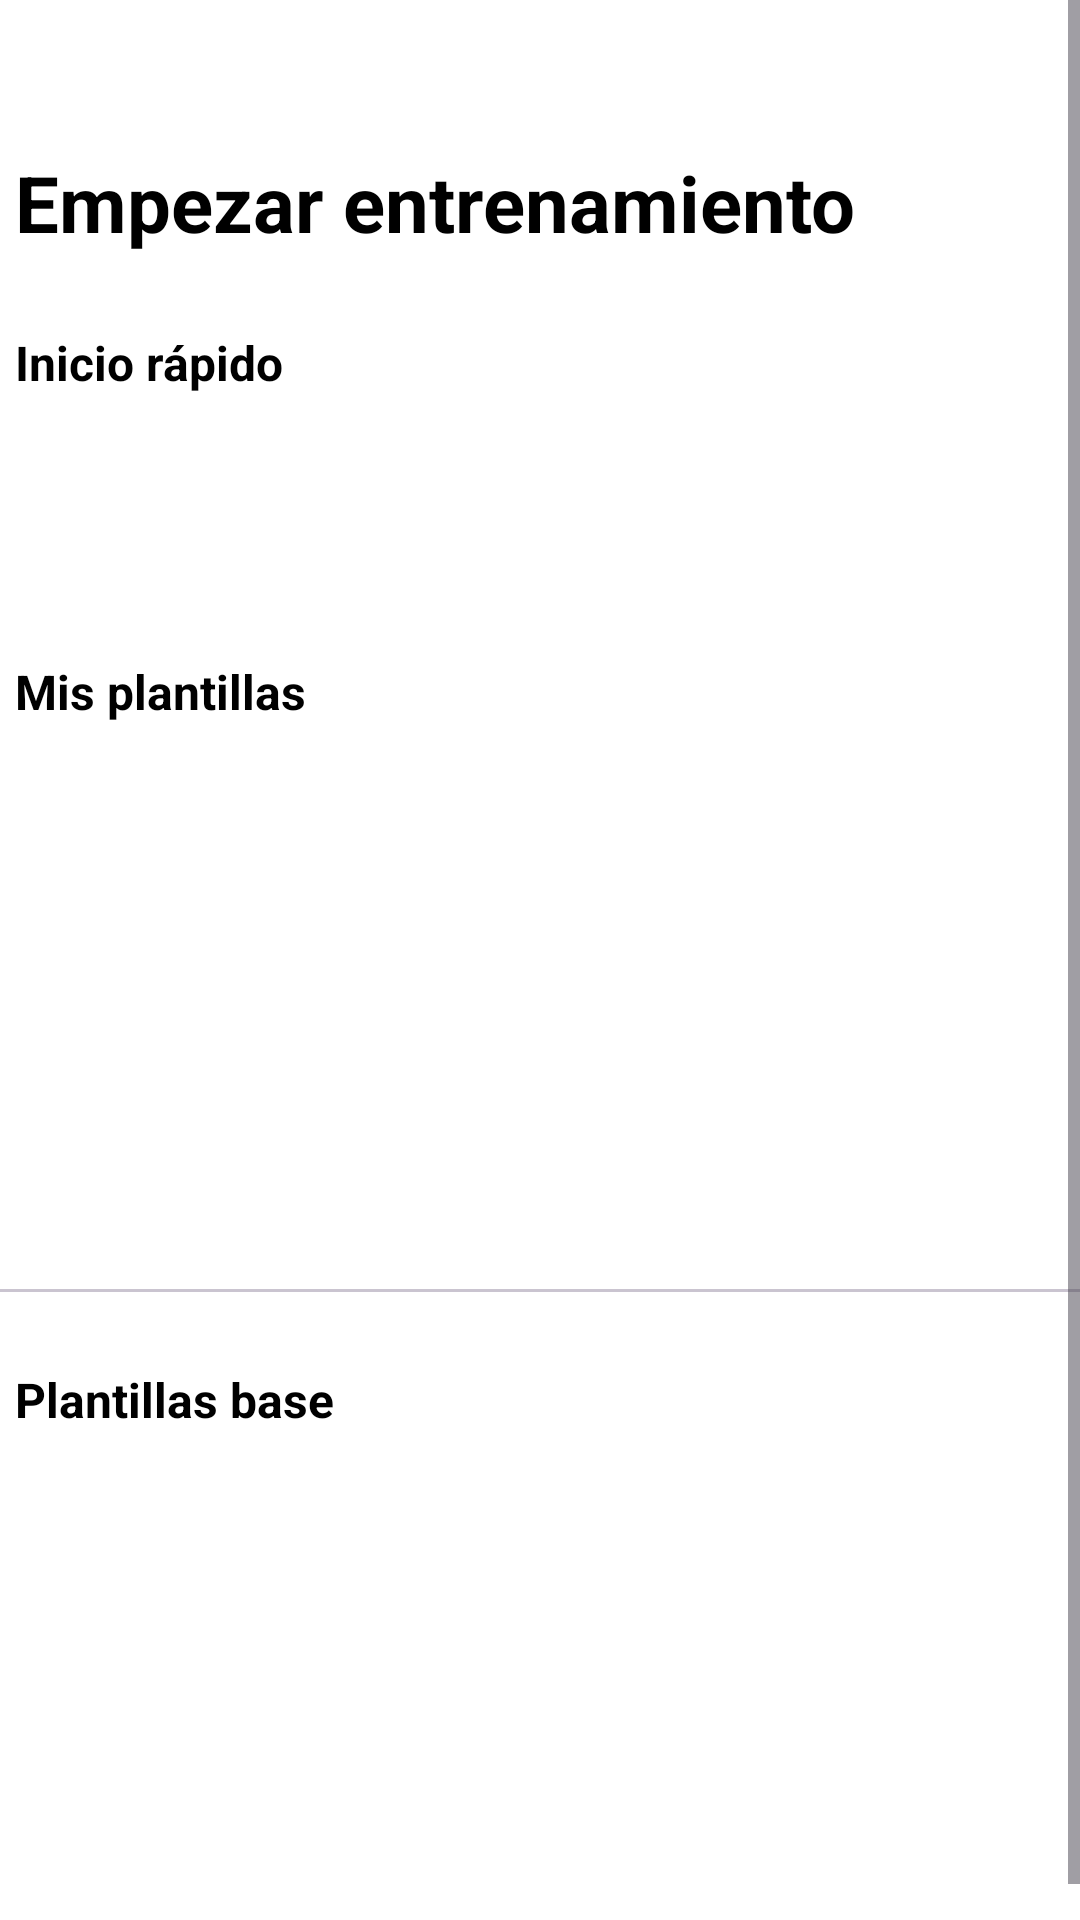

The Android layout XML behind this screen, and the referenced resources:
<!-- AndroidManifest.xml: application theme Base.Theme.ProyectoGymTrack -->
<!-- res/layout/fragment_entrenamiento.xml -->
<?xml version="1.0" encoding="utf-8"?>
<ScrollView xmlns:android="http://schemas.android.com/apk/res/android"
    xmlns:app="http://schemas.android.com/apk/res-auto"
    xmlns:tools="http://schemas.android.com/tools"
    android:id="@+id/fragment_entrenamiento"
    android:background="?attr/backgroundColor"
    android:layout_width="match_parent"
    android:layout_height="match_parent"
    android:orientation="vertical"
    tools:context=".fragments.FragmentEntrenamiento">

    
    <LinearLayout
        android:layout_width="match_parent"
        android:layout_height="wrap_content"
        android:gravity="center"
        android:orientation="vertical">

        <TextView
            android:id="@+id/tv1"
            android:layout_width="350dp"
            android:layout_height="wrap_content"
            android:text="@string/empezar_entrenamiento"
            android:textSize="26dp"
            android:textStyle="bold"
            android:layout_marginTop="50dp"
            android:textColor="?attr/textFillColor"/>

        <TextView
            android:id="@+id/tv2"
            android:layout_width="350dp"
            android:layout_height="wrap_content"
            android:text="@string/inicio_rapido"
            android:textStyle="bold"
            android:textSize="16dp"
            android:layout_marginTop="25dp"
            android:textColor="?attr/textFillColor"/>

        <Button
            android:id="@+id/buttonEntrenamiento"
            android:layout_width="350dp"
            android:layout_height="wrap_content"
            android:layout_marginTop="15dp"
            style="@style/Widget.MaterialComponents.Button"
            android:textColor="@color/white"
            android:backgroundTint="@color/secondaryBlue"
            android:text="@string/empezar_entrenamiento_vacio" />

        <LinearLayout
            android:layout_width="350dp"
            android:layout_height="wrap_content"
            android:layout_marginTop="25dp"
            android:orientation="horizontal">

            <TextView
                android:id="@+id/tv3"
                android:layout_width="350dp"
                android:layout_height="wrap_content"
                android:text="@string/mis_plantillas"
                android:textStyle="bold"
                android:textSize="16dp"
                android:layout_weight="5"
                android:textColor="?attr/textFillColor"/>

            <ImageView
                android:id="@+id/btnNuevaPlantilla"
                android:layout_width="25dp"
                android:layout_height="25dp"
                android:src="@drawable/add_icon"
                android:layout_weight="1"
                app:tint="?attr/textFillColor">

            </ImageView>

        </LinearLayout>

        <GridView
            android:id="@+id/gridViewTemplates"
            android:layout_width="350dp"
            android:layout_height="150dp"
            android:layout_marginTop="25dp"
            android:verticalSpacing="5dp"
            android:horizontalSpacing="5dp"
            android:numColumns="2"/>

        <com.google.android.material.divider.MaterialDivider
            android:layout_marginTop="10dp"
            android:layout_width="match_parent"
            android:layout_height="wrap_content"/>

        <TextView
            android:id="@+id/tv4"
            android:layout_width="350dp"
            android:layout_height="wrap_content"
            android:text="@string/plantillas_base"
            android:textStyle="bold"
            android:layout_marginTop="25dp"
            android:textSize="16dp"
            android:textColor="?attr/textFillColor"/>

        <GridView
            android:id="@+id/gridViewTemplates2"
            android:layout_width="350dp"
            android:layout_height="150dp"
            android:layout_marginTop="25dp"
            android:verticalSpacing="5dp"
            android:horizontalSpacing="5dp"
            android:numColumns="2"/>

    </LinearLayout>

</ScrollView>
<!-- resources referenced by this layout -->
<resources>
  <color name="secondaryBlue">#1B72FF</color>
  <color name="white">#FFFFFFFF</color>
  <string name="empezar_entrenamiento">Empezar entrenamiento</string>
  <string name="empezar_entrenamiento_vacio">Empezar entrenamiento vacío</string>
  <string name="inicio_rapido">Inicio rápido</string>
  <string name="mis_plantillas">Mis plantillas</string>
  <string name="plantillas_base">Plantillas base</string>
  <style name="Base.Theme.ProyectoGymTrack" parent="Theme.Material3.DayNight.NoActionBar">
          
          <item name="colorPrimary">@color/primaryBlue</item>
          <item name="colorSecondary">@color/secondaryBlue</item>
          <item name="android:statusBarColor">@color/black</item>
          <item name="backgroundColor">@color/white</item>
          <item name="textFillColor">@color/black</item>
      </style>
  <color name="primaryBlue">#69A2FF</color>
  <color name="black">#FF000000</color>
</resources>
